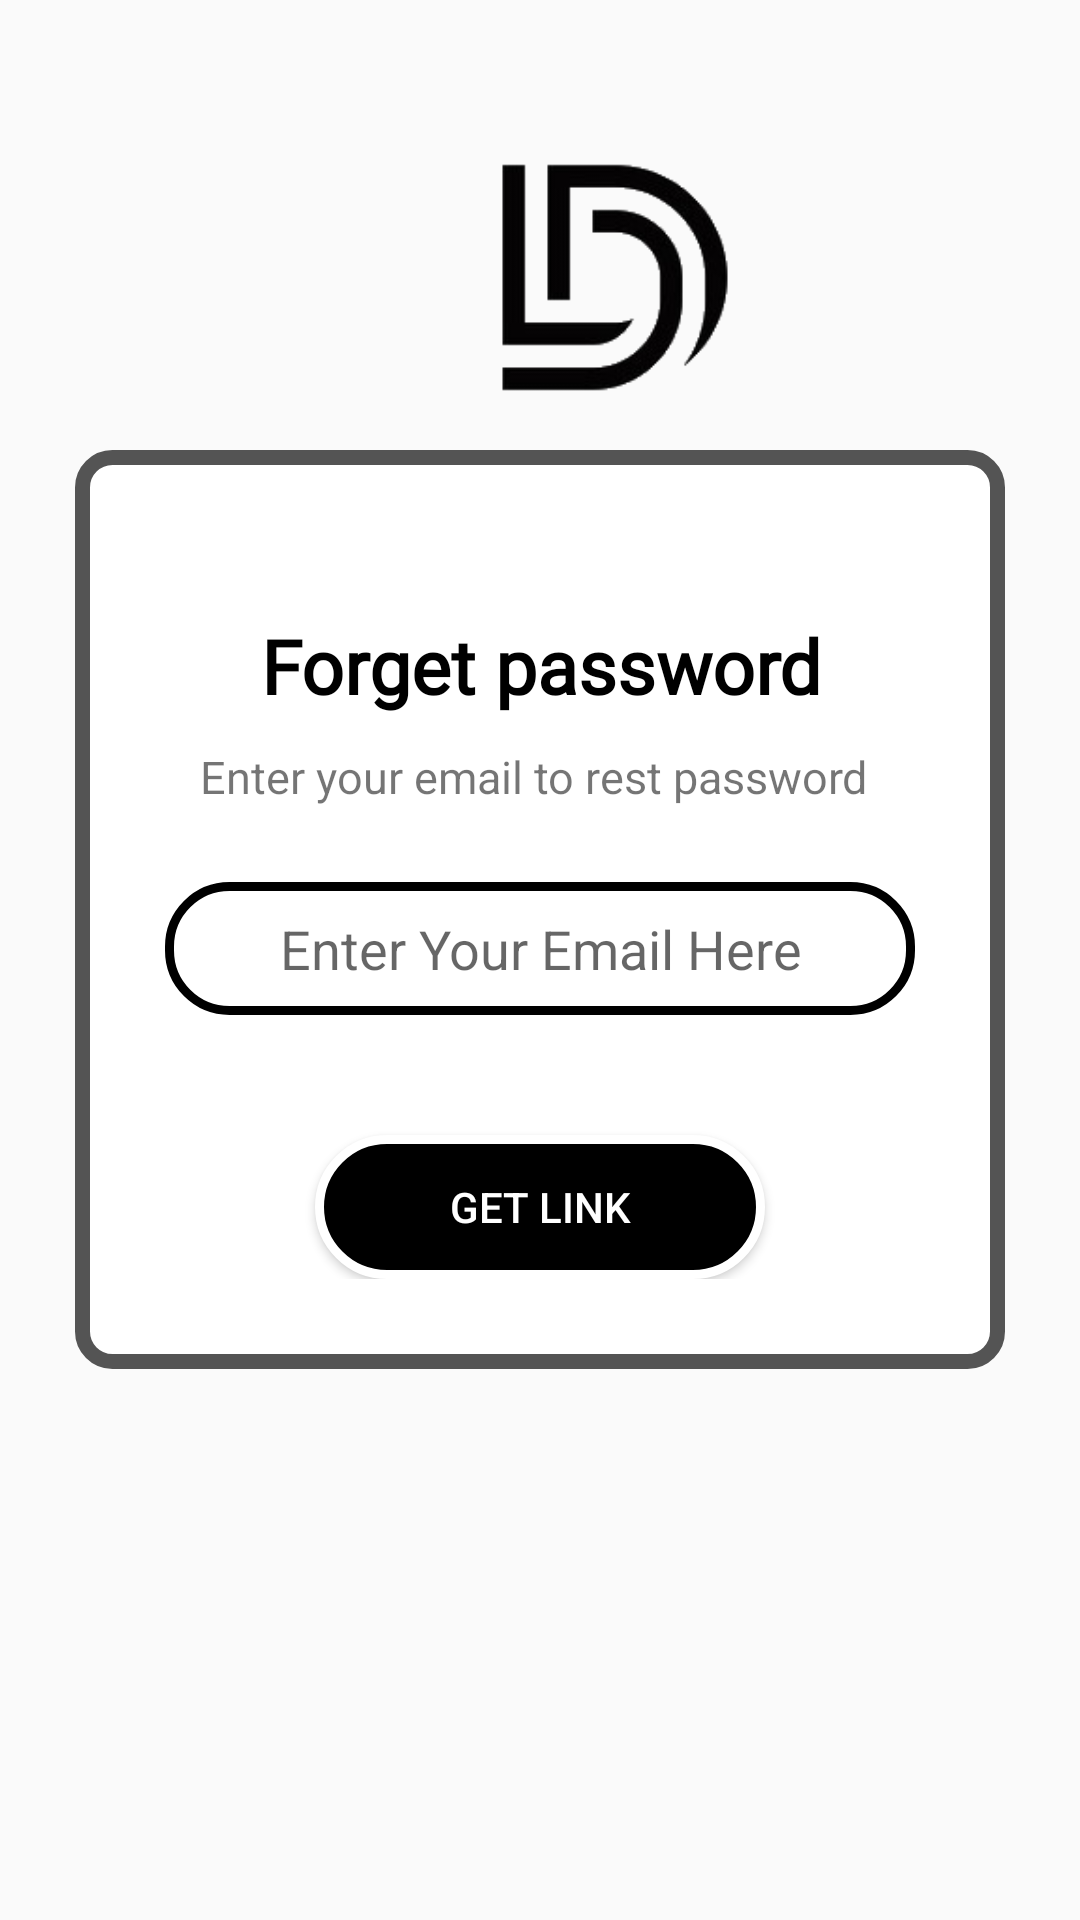

The Android layout XML behind this screen, and the referenced resources:
<!-- AndroidManifest.xml: application theme Theme.Danish_Portfolio -->
<!-- res/layout/activity_forget_password.xml -->
<?xml version="1.0" encoding="utf-8"?>
<LinearLayout xmlns:android="http://schemas.android.com/apk/res/android"
    xmlns:app="http://schemas.android.com/apk/res-auto"
    xmlns:tools="http://schemas.android.com/tools"
    android:layout_width="match_parent"
    android:layout_height="match_parent"
    tools:context=".forget_password"
    android:background="@drawable/all_activity_background_image"
    android:orientation="vertical">

    <ImageView
        android:layout_marginStart="130dp"
        android:layout_marginEnd="130dp"
        android:layout_width="150dp"
        android:layout_height="150dp"
        android:src="@drawable/transparent_logo"
        android:contentDescription="Logo"/>

    <LinearLayout
        android:padding="30dp"
        android:layout_width="wrap_content"
        android:layout_height="wrap_content"
        android:orientation="vertical"
        android:background="@drawable/background_style_for_skill_page"
        android:layout_gravity="center"
        >

        <TextView
            android:layout_width="match_parent"
            android:layout_height="wrap_content"
            android:layout_marginTop="25sp"
            android:fontFamily="@font/productsansregular"
            android:gravity="center"
            android:text="Forget password"
            android:textColor="@color/black"
            android:textSize="25sp"
            android:textStyle="bold" />

        <TextView
            android:layout_width="wrap_content"
            android:layout_height="wrap_content"
            android:text="Enter your email to rest password "
            android:layout_gravity="center"
            android:layout_marginTop="10dp"
            android:textSize="15dp"/>

        <EditText
            android:id="@+id/email_for_reset_id"
            android:layout_marginTop="25dp"
            android:layout_width="250dp"
            android:layout_height="wrap_content"
            android:hint="Enter Your Email Here"
            android:textColor="@color/black"
            android:paddingTop="10dp"
            android:paddingBottom="10dp"
            android:background="@drawable/all_activity_design_background"
            android:layout_gravity="center"
            android:gravity="center"

            />
        <Button
            android:id="@+id/send_reset_link_button_id"
            android:layout_marginTop="40sp"
            android:layout_gravity="center"
            android:layout_width="150dp"
            android:layout_height="wrap_content"
            android:background="@drawable/circle_shape"
            android:textColor="@color/white"
            android:text="get link"/>


    </LinearLayout>

</LinearLayout>
<!-- resources referenced by this layout -->
<resources>
  <!-- drawable all_activity_design_background (drawable) -->
  <?xml version="1.0" encoding="utf-8"?>
  <shape android:shape="rectangle"
      android:innerRadius="25sp"
      android:thickness="10dp"
      xmlns:android="http://schemas.android.com/apk/res/android">
      <corners
          android:radius="20dp">
  
      </corners>
      <solid
          android:color="@color/white">
  
      </solid>
  <stroke
      android:width="3dp"
      android:color="@color/black">
  
  </stroke>
  
  </shape>
  <!-- drawable background_style_for_skill_page (drawable) -->
  <?xml version="1.0" encoding="utf-8"?>
  <shape android:shape="rectangle"
      xmlns:android="http://schemas.android.com/apk/res/android">
      <corners
          android:radius="10dp">
  
      </corners>
      <solid
          android:color="@color/white">
      </solid>
      <stroke
          android:color="#545454"
          android:width="5dp">
  
      </stroke>
  </shape>
  <!-- drawable circle_shape (drawable) -->
  <?xml version="1.0" encoding="utf-8"?>
  <shape android:shape="rectangle"
      xmlns:android="http://schemas.android.com/apk/res/android">
  <corners
      android:radius="50dp"/>
      <solid
          android:color="@color/black">
  
      </solid>
      <stroke
          android:width="3dp"
          android:color="@color/white">
  
      </stroke>
  </shape>
  <!-- drawable transparent_logo: png bitmap (drawable, 9358 bytes) -->
  <style name="Theme.Danish_Portfolio" parent="Theme.AppCompat.DayNight.NoActionBar">
          
          <item name="colorPrimary">@color/purple_500</item>
          <item name="colorPrimaryVariant">@color/purple_700</item>
          <item name="colorOnPrimary">@color/white</item>
          
          <item name="colorSecondary">@color/teal_200</item>
          <item name="colorSecondaryVariant">@color/teal_700</item>
          <item name="colorOnSecondary">@color/black</item>
          
          <item name="android:statusBarColor" tools:targetApi="l">?attr/colorPrimaryVariant</item>
          
      </style>
  <!-- not gathered from this repository: default colours our renderer supplied (Android Studio template values) -->
  <color name="purple_500">#FF6200EE</color>
  <color name="purple_700">#FF3700B3</color>
  <color name="teal_200">#FF03DAC5</color>
  <color name="teal_700">#FF018786</color>
  <color name="black">#FF000000</color>
  <color name="white">#FFFFFFFF</color>
</resources>
